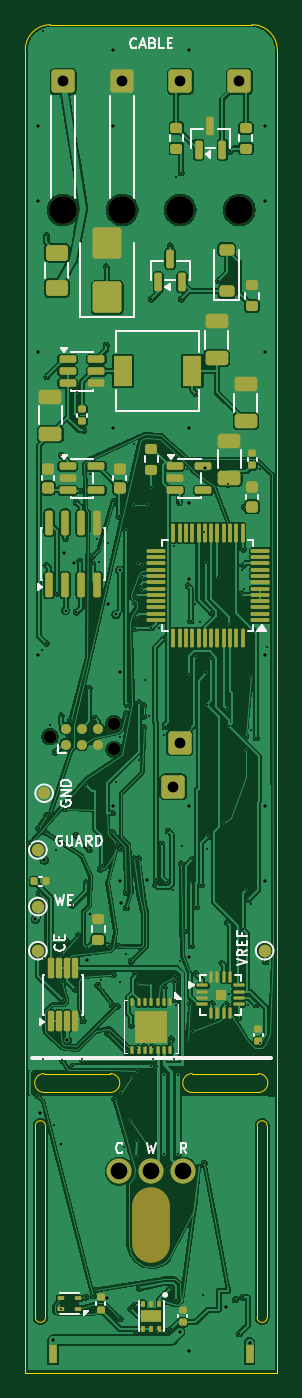
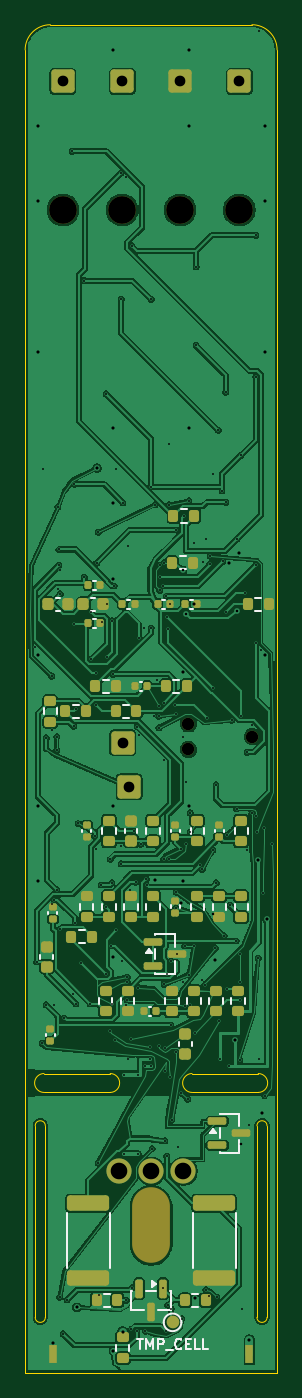
Circuit board: 12 layer files. Board 20.0 x 107.0 mm.
- bottom_copper: o2-probe-B_Cu.gbr (279431 bytes)
- bottom_mask: o2-probe-B_Mask.gbr (7416 bytes)
- paste: o2-probe-B_Paste.gbr (6283 bytes)
- bottom_silk: o2-probe-B_Silkscreen.gbr (10162 bytes)
- outline: o2-probe-Edge_Cuts.gbr (1872 bytes)
- top_copper: o2-probe-F_Cu.gbr (250463 bytes)
- top_mask: o2-probe-F_Mask.gbr (9696 bytes)
- paste: o2-probe-F_Paste.gbr (8543 bytes)
- top_silk: o2-probe-F_Silkscreen.gbr (21236 bytes)
- drill: o2-probe-NPTH.drl (603 bytes)
- drill: o2-probe-PTH.drl (4952 bytes)
- drill: o2-probe-drill-report.txt (888 bytes)

=== bottom_copper: o2-probe-B_Cu.gbr (279431 bytes, source omitted) ===
=== bottom_mask: o2-probe-B_Mask.gbr (7416 bytes, source omitted) ===
=== paste: o2-probe-B_Paste.gbr (6283 bytes, source omitted) ===
=== bottom_silk: o2-probe-B_Silkscreen.gbr (10162 bytes, source omitted) ===
=== outline: o2-probe-Edge_Cuts.gbr ===
%TF.GenerationSoftware,KiCad,Pcbnew,10.0.5*%
%TF.CreationDate,2026-09-09T16:39:21+02:00*%
%TF.ProjectId,o2-probe,6f322d70-726f-4626-952e-6b696361645f,rev?*%
%TF.SameCoordinates,Original*%
%TF.FileFunction,Profile,NP*%
%FSLAX46Y46*%
G04 Gerber Fmt 4.6, Leading zero omitted, Abs format (unit mm)*
G04 Created by KiCad (PCBNEW 10.0.5) date 2026-09-09 16:39:21*
%MOMM*%
%LPD*%
G01*
G04 APERTURE LIST*
%TA.AperFunction,Profile*%
%ADD10C,0.050000*%
%TD*%
G04 APERTURE END LIST*
D10*
X100000000Y-52000000D02*
G75*
G02*
X102000000Y-50000000I2000700J-700D01*
G01*
X100000000Y-157000000D02*
X100000000Y-52000000D01*
X100800000Y-137400000D02*
X100800000Y-152600000D01*
X100800000Y-137400000D02*
G75*
G02*
X101600000Y-137400000I400000J0D01*
G01*
X101500000Y-133250000D02*
X106750000Y-133250000D01*
X101500000Y-134750000D02*
G75*
G02*
X101500000Y-133250000I0J750000D01*
G01*
X101600000Y-152600000D02*
G75*
G02*
X100800000Y-152600000I-400000J0D01*
G01*
X101600000Y-152600000D02*
X101600000Y-137400000D01*
X102000000Y-50000000D02*
X118000000Y-50000000D01*
X106750000Y-133250000D02*
G75*
G02*
X106750000Y-134750000I0J-750000D01*
G01*
X106750000Y-134750000D02*
X101500000Y-134750000D01*
X113250000Y-133250000D02*
X118500000Y-133250000D01*
X113250000Y-134750000D02*
G75*
G02*
X113250000Y-133250000I0J750000D01*
G01*
X118000000Y-50000000D02*
G75*
G02*
X120000000Y-52000000I-700J-2000700D01*
G01*
X118400000Y-137400000D02*
X118400000Y-152600000D01*
X118400000Y-137400000D02*
G75*
G02*
X119200000Y-137400000I400000J0D01*
G01*
X118500000Y-133250000D02*
G75*
G02*
X118500000Y-134750000I0J-750000D01*
G01*
X118500000Y-134750000D02*
X113250000Y-134750000D01*
X119200000Y-152600000D02*
G75*
G02*
X118400000Y-152600000I-400000J0D01*
G01*
X119200000Y-152600000D02*
X119200000Y-137400000D01*
X120000000Y-52000000D02*
X120000000Y-157000000D01*
X120000000Y-157000000D02*
X100000000Y-157000000D01*
M02*

=== top_copper: o2-probe-F_Cu.gbr (250463 bytes, source omitted) ===
=== top_mask: o2-probe-F_Mask.gbr (9696 bytes, source omitted) ===
=== paste: o2-probe-F_Paste.gbr (8543 bytes, source omitted) ===
=== top_silk: o2-probe-F_Silkscreen.gbr (21236 bytes, source omitted) ===
=== drill: o2-probe-NPTH.drl ===
M48
; DRILL file KiCad 10.0.5 date 2026-09-09T16:39:22
; FORMAT={-:-/ absolute / metric / decimal}
; #@! TF.CreationDate,2026-09-09T16:39:22+02:00
; #@! TF.GenerationSoftware,Kicad,Pcbnew,10.0.5
; #@! TF.FileFunction,NonPlated,1,2,NPTH
FMAT,2
METRIC
; #@! TA.AperFunction,NonPlated,NPTH,ComponentDrill
T1C0.991
; #@! TA.AperFunction,NonPlated,NPTH,ComponentDrill
T2C2.200
; #@! TA.AperFunction,NonPlated,NPTH,ComponentDrill
T3C3.000
%
G90
G05
T1
X101.96Y-106.5
X107.04Y-105.484
X107.04Y-107.516
T2
X103.0Y-64.7
X107.7Y-64.7
X112.3Y-64.7
X117.0Y-64.7
T3
G00X110.0Y-143.8
M15
G01X110.0Y-146.8
M16
G05
M30

=== drill: o2-probe-PTH.drl ===
M48
; DRILL file KiCad 10.0.5 date 2026-09-09T16:39:22
; FORMAT={-:-/ absolute / metric / decimal}
; #@! TF.CreationDate,2026-09-09T16:39:22+02:00
; #@! TF.GenerationSoftware,Kicad,Pcbnew,10.0.5
; #@! TF.FileFunction,Plated,1,2,PTH
FMAT,2
METRIC
; #@! TA.AperFunction,Plated,PTH,ViaDrill
T1C0.150
; #@! TA.AperFunction,Plated,PTH,ViaDrill
T2C0.200
; #@! TA.AperFunction,Plated,PTH,ViaDrill
T3C0.250
; #@! TA.AperFunction,Plated,PTH,ComponentDrill
T4C0.850
; #@! TA.AperFunction,Plated,PTH,ComponentDrill
T5C1.320
%
G90
G05
T1
X100.4Y-115.0
X101.0Y-135.0
X101.05Y-113.75
X101.1Y-118.9
X101.3Y-99.6
X101.4Y-50.5
X101.4Y-132.1
X101.5Y-124.1
X101.6Y-114.1
X101.65Y-112.8
X101.682Y-66.721
X101.682Y-77.941
X101.682Y-92.9
X101.682Y-99.105
X102.0Y-105.6
X102.0Y-112.6
X102.25Y-137.35
X102.384Y-107.759
X102.4Y-115.5
X102.533Y-95.11
X102.8Y-151.9
X102.871Y-84.174
X102.871Y-104.833
X102.95Y-123.8
X102.95Y-126.0
X102.95Y-132.2
X102.965Y-127.444
X103.193Y-90.803
X103.2Y-112.25
X103.24Y-122.711
X103.6Y-105.2
X103.731Y-119.896
X103.8Y-132.65
X103.975Y-126.558
X104.0Y-114.35
X104.059Y-87.914
X104.059Y-96.64
X104.09Y-79.188
X104.2Y-122.3
X104.329Y-92.6
X104.377Y-86.998
X104.5Y-132.1
X104.6Y-129.05
X104.659Y-82.194
X104.8Y-151.0
X104.848Y-118.123
X104.851Y-110.342
X104.9Y-123.3
X105.064Y-102.66
X105.1Y-85.7
X105.1Y-115.5
X105.3Y-92.2
X105.351Y-92.796
X105.4Y-150.9
X105.535Y-105.054
X105.65Y-150.4
X105.67Y-90.85
X105.75Y-126.25
X105.85Y-92.65
X105.95Y-117.05
X106.0Y-125.8
X106.1Y-116.672
X106.436Y-69.215
X106.436Y-75.448
X106.55Y-130.05
X106.6Y-91.1
X106.62Y-123.159
X106.9Y-114.1
X106.9Y-127.8
X106.905Y-112.56
X107.0Y-87.8
X107.0Y-125.4
X107.1Y-135.3
X107.2Y-110.1
X107.25Y-115.05
X107.3Y-127.9
X107.325Y-123.125
X107.405Y-89.016
X107.5Y-106.5
X107.5Y-126.0
X107.55Y-152.7
X107.6Y-134.8
X107.624Y-115.399
X107.85Y-139.05
X107.962Y-123.75
X108.0Y-104.7
X108.0Y-118.85
X108.0Y-120.1
X108.002Y-90.096
X108.05Y-131.55
X108.122Y-103.972
X108.35Y-136.9
X108.389Y-151.923
X108.4Y-124.35
X108.423Y-129.427
X108.5Y-133.5
X108.52Y-96.0
X108.6Y-83.3
X108.6Y-88.1
X108.6Y-116.2
X108.671Y-151.62
X108.683Y-97.95
X108.735Y-125.334
X108.75Y-139.8
X108.768Y-96.993
X108.786Y-95.37
X108.858Y-153.719
X108.9Y-131.2
X108.9Y-133.05
X108.9Y-138.6
X108.95Y-92.7
X108.975Y-126.15
X109.0Y-108.4
X109.0Y-116.2
X109.01Y-103.811
X109.05Y-150.3
X109.097Y-94.514
X109.3Y-92.9
X109.3Y-94.88
X109.304Y-93.804
X109.4Y-104.05
X109.4Y-104.9
X109.4Y-105.8
X109.4Y-131.1
X109.5Y-102.0
X109.7Y-88.1
X109.8Y-104.9
X109.9Y-139.2
X110.0Y-132.65
X110.001Y-71.791
X110.001Y-86.667
X110.001Y-97.886
X110.1Y-131.15
X110.1Y-132.1
X110.365Y-118.273
X110.386Y-117.832
X110.45Y-132.65
X110.45Y-153.7
X110.6Y-97.9
X110.822Y-115.033
X110.978Y-98.718
X111.0Y-106.4
X111.032Y-126.43
X111.05Y-133.4
X111.05Y-139.6
X111.088Y-105.74
X111.158Y-153.694
X111.236Y-118.068
X111.362Y-114.0
X111.52Y-67.547
X111.553Y-150.244
X111.562Y-153.551
X111.6Y-130.5
X111.7Y-118.7
X111.8Y-91.4
X111.8Y-132.1
X111.9Y-125.6
X111.9Y-126.0
X111.9Y-127.4
X111.991Y-151.253
X112.0Y-62.1
X112.0Y-127.8
X112.15Y-133.4
X112.15Y-139.6
X112.241Y-87.931
X112.3Y-124.3
X112.376Y-116.587
X112.377Y-61.735
X112.377Y-71.791
X112.4Y-115.2
X112.757Y-121.892
X112.8Y-85.3
X112.9Y-130.6
X112.924Y-94.535
X113.017Y-101.54
X113.1Y-127.7
X113.108Y-118.111
X113.126Y-97.323
X113.157Y-123.124
X113.24Y-116.256
X113.3Y-129.9
X113.5Y-96.0
X113.523Y-100.17
X113.566Y-79.293
X113.567Y-120.026
X113.569Y-125.312
X113.9Y-97.4
X113.965Y-118.285
X114.1Y-150.8
X114.2Y-90.3
X114.2Y-140.35
X114.319Y-92.692
X114.374Y-101.476
X114.388Y-103.983
X114.4Y-115.4
X114.492Y-114.428
X114.753Y-96.641
X114.754Y-100.378
X114.84Y-127.7
X115.294Y-93.866
X115.336Y-70.307
X115.573Y-124.446
X115.8Y-113.4
X115.97Y-127.73
X116.002Y-104.349
X116.035Y-121.262
X116.097Y-86.483
X116.141Y-105.668
X116.148Y-97.556
X116.2Y-126.9
X116.281Y-60.054
X116.677Y-151.208
X116.9Y-128.846
X116.981Y-153.918
X117.2Y-93.3
X117.2Y-95.176
X117.25Y-151.0
X117.26Y-121.779
X117.317Y-91.653
X117.32Y-92.9
X117.4Y-88.3
X117.4Y-94.8
X117.5Y-106.5
X117.5Y-107.6
X117.506Y-118.659
X117.691Y-119.457
X117.7Y-127.8
X117.9Y-101.7
X117.9Y-106.0
X117.9Y-119.8
X118.319Y-106.613
X118.319Y-127.805
X118.6Y-85.3
X118.65Y-130.85
X119.076Y-124.382
X119.2Y-99.4
T2
X102.862Y-138.85
X103.2Y-96.5
X105.1Y-120.6
X107.2Y-96.8
X107.5Y-93.3
T3
X100.8Y-121.0
X101.0Y-58.0
X101.0Y-64.0
X101.0Y-76.0
X101.0Y-100.0
X101.2Y-136.4
X101.5Y-116.3
X102.2Y-154.4
X103.05Y-91.95
X103.33Y-130.6
X103.85Y-92.75
X104.9Y-124.2
X106.5Y-151.1
X106.6Y-96.0
X107.0Y-52.0
X107.0Y-58.0
X107.0Y-82.0
X107.0Y-112.0
X107.5Y-101.4
X107.5Y-118.0
X107.6Y-119.7
X109.7Y-117.9
X112.25Y-153.75
X113.0Y-52.0
X113.0Y-82.0
X113.0Y-88.0
X113.0Y-94.0
X113.0Y-112.0
X113.0Y-124.0
X113.0Y-155.3
X114.3Y-85.2
X115.9Y-151.8
X117.8Y-154.6
X119.0Y-58.0
X119.0Y-64.0
X119.0Y-76.0
X119.0Y-100.0
X119.0Y-112.0
X119.0Y-118.0
T4
X103.0Y-54.5
X107.7Y-54.5
X111.75Y-110.5
X112.25Y-107.0
X112.3Y-54.5
X117.0Y-54.5
T5
X107.46Y-141.0
X110.0Y-141.0
X112.54Y-141.0
M30

=== drill: o2-probe-drill-report.txt (888 bytes, source withheld) ===
